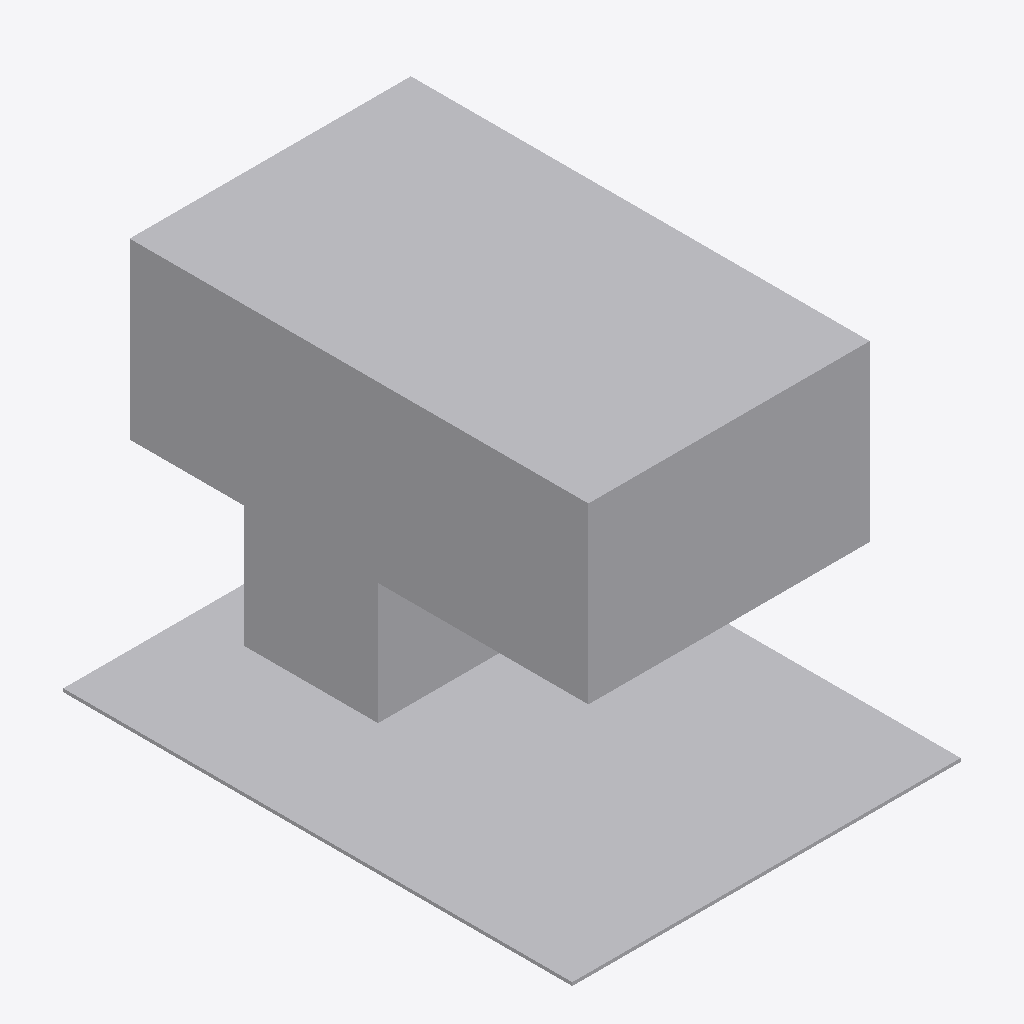
Isometric view of an IFC building model (IFC-SPF (STEP), schema IFC2X3, length unit metre), seen from the south-west, elements coloured by IFC class: 1 other element (light grey).
Extent 0.580 m × 0.760 m × 0.556 m (x, y, z). Storeys (1): Port De Barcelona at 0.00 m. Elements (1): 1 IfcFurnishingElement.

HEADER;
FILE_DESCRIPTION(('ViewDefinition [CoordinationView_V2.0]'),'2;1');
FILE_NAME('Port De Barcelona','2023-04-26T09:50:14',(''),(''),'The EXPRESS Data Manager Version 5.02.0100.07 : ','20190108_1515(x64) - Exporter 19.2.1.1 - IU alte','');
FILE_SCHEMA(('IFC2X3'));
ENDSEC;
DATA;
#105=IFCPROJECT('34UKVHeH5CHvrwyycS_2aZ',#42,'Port De Barcelona',$,$,'Port De Barcelona','Port De Barcelona',(#97),#92);
#413=IFCSITE('34UKVHeH5CHvrwyycS_2aX',#42,'Default',$,'',#412,$,$,.ELEMENT.,(42,21,31,181945),(-71,-3,-24,-263305),0.0,$,$);
#115=IFCBUILDING('34UKVHeH5CHvrwyycS_2aY',#42,'Port De Barcelona',$,$,#32,$,'Port De Barcelona',.ELEMENT.,$,$,#111);
#124=IFCBUILDINGSTOREY('34UKVHeH5CHvrwyybZ1_NS',#42,'Port De Barcelona',$,$,#122,$,'Port De Barcelona',.ELEMENT.,0.0);
#320=IFCFURNISHINGELEMENT('0zev34iOj25A5RMh0MTG5U',#42,'APBCN-POR-EQP-Amarrador_Noray_Deteinsa.JPG:Tipo1:1122261',$,'Tipo1',#318,#311,'1122261');
ENDSEC;
